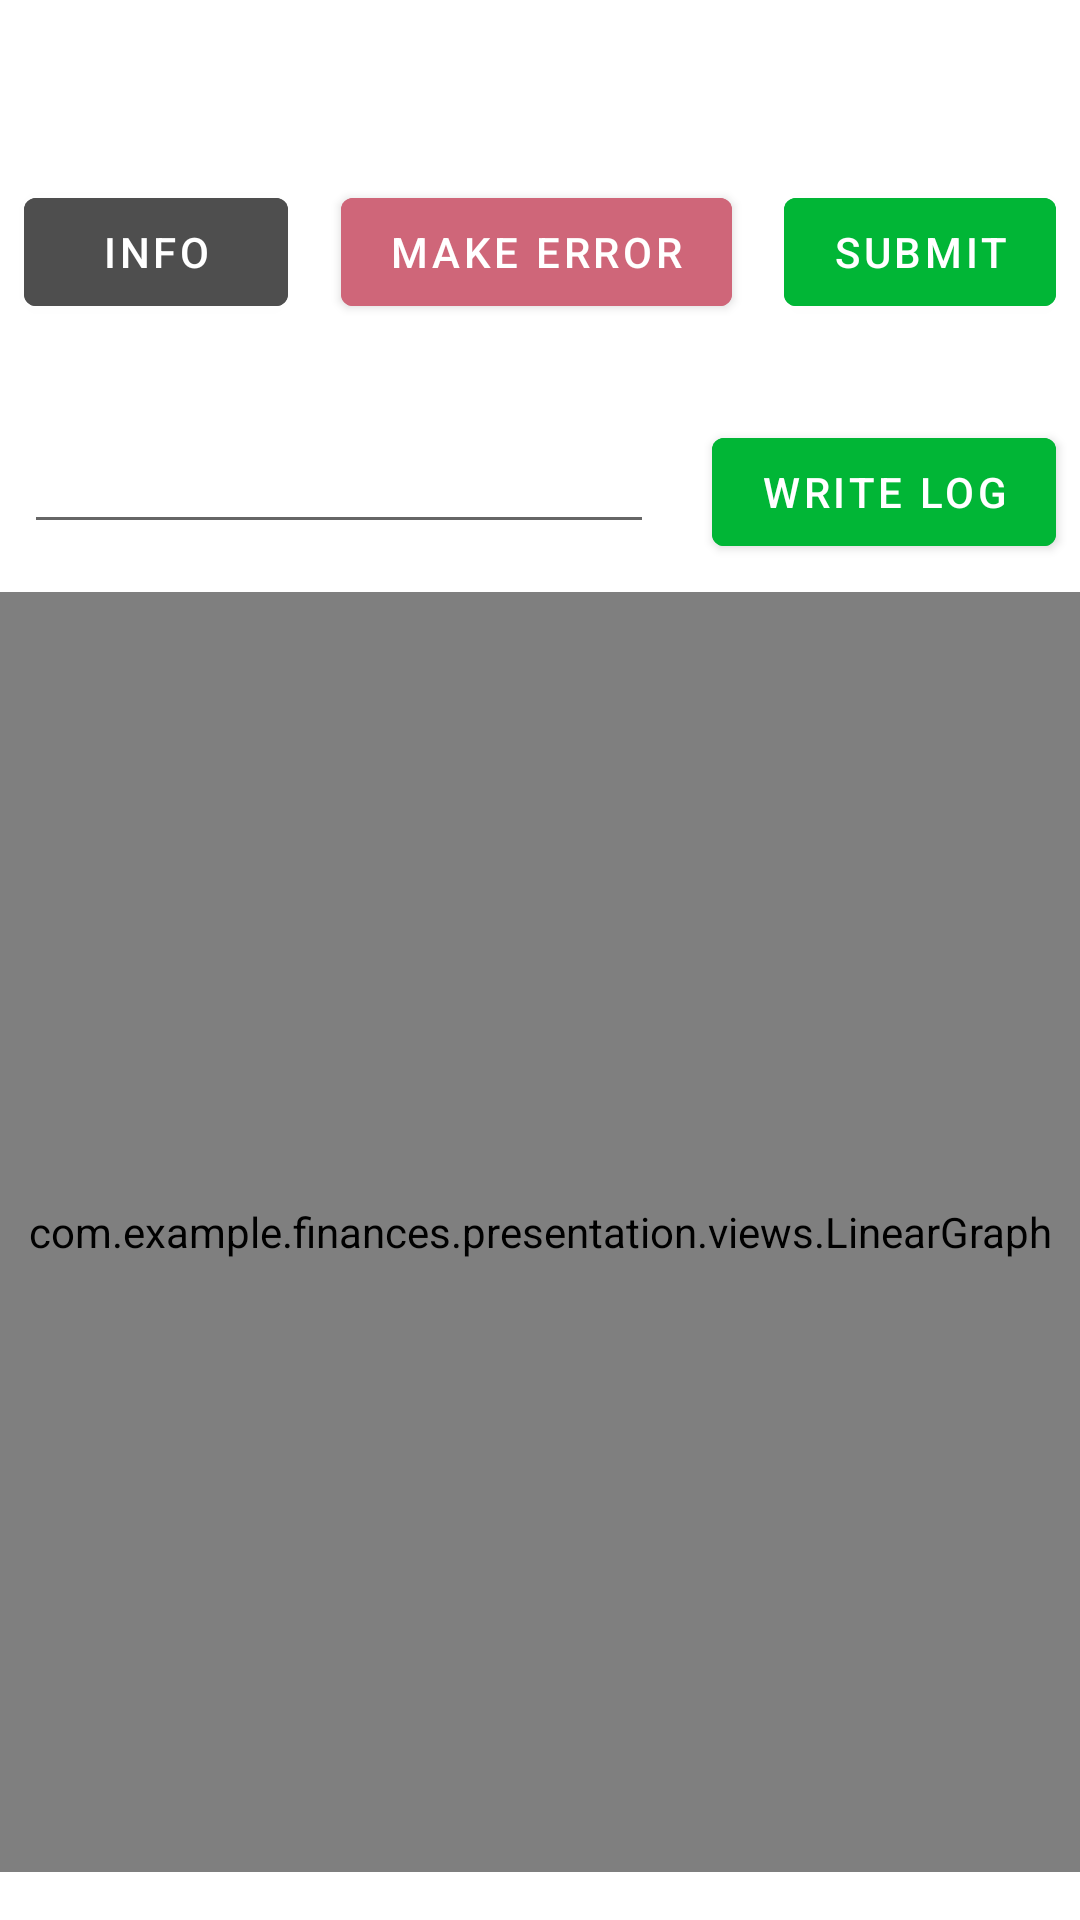

The Android layout XML behind this screen, and the referenced resources:
<!-- AndroidManifest.xml: application theme Theme.Finances -->
<!-- res/layout/activity_test.xml -->
<?xml version="1.0" encoding="utf-8"?>
<androidx.coordinatorlayout.widget.CoordinatorLayout
    android:id="@+id/TestBackground"
    xmlns:android="http://schemas.android.com/apk/res/android"
    xmlns:app="http://schemas.android.com/apk/res-auto"
    xmlns:tools="http://schemas.android.com/tools"
    android:layout_width="match_parent"
    android:layout_height="match_parent"
    tools:context=".presentation.activities.TestActivity">

    <androidx.constraintlayout.widget.ConstraintLayout
        android:id="@+id/testLay2"
        android:layout_width="match_parent"
        android:layout_height="match_parent">

        <Button
            android:id="@+id/NotifyButton"
            android:layout_width="wrap_content"
            android:layout_height="wrap_content"
            android:layout_marginStart="8dp"
            android:layout_marginTop="60dp"
            android:backgroundTint="@color/gray_200"
            android:text="Info"
            android:textColor="@color/white"
            app:layout_constraintStart_toStartOf="parent"
            app:layout_constraintTop_toTopOf="parent" />

        <Button
            android:id="@+id/error"
            android:layout_width="wrap_content"
            android:layout_height="wrap_content"
            android:layout_marginTop="60dp"
            android:backgroundTint="@color/pink"
            android:text="Make Error"
            android:textColor="@color/white"
            app:layout_constraintEnd_toStartOf="@+id/submit"
            app:layout_constraintStart_toEndOf="@+id/NotifyButton"
            app:layout_constraintTop_toTopOf="parent" />

        <Button
            android:id="@+id/submit"
            android:layout_width="wrap_content"
            android:layout_height="wrap_content"
            android:layout_marginTop="60dp"
            android:layout_marginEnd="8dp"
            android:backgroundTint="@color/green"
            android:text="submit"
            android:textColor="@color/white"
            app:layout_constraintEnd_toEndOf="parent"
            app:layout_constraintTop_toTopOf="parent" />

        <EditText
            android:id="@+id/logMessage"
            android:layout_width="wrap_content"
            android:layout_height="wrap_content"
            android:layout_marginStart="8dp"
            android:layout_marginTop="32dp"
            android:ems="10"
            android:inputType="text"
            app:layout_constraintStart_toStartOf="parent"
            app:layout_constraintTop_toBottomOf="@+id/NotifyButton" />

        <Button
            android:id="@+id/writeLogButton"
            android:layout_width="wrap_content"
            android:layout_height="wrap_content"
            android:layout_marginTop="32dp"
            android:layout_marginEnd="8dp"
            android:backgroundTint="@color/green"
            android:text="write log"
            android:textAlignment="viewEnd"
            app:layout_constraintEnd_toEndOf="parent"
            app:layout_constraintTop_toBottomOf="@+id/submit" />

        <com.example.finances.presentation.views.LinearGraph
            android:id="@+id/test_graph"
            android:layout_width="0dp"
            android:layout_height="0dp"
            android:layout_marginTop="16dp"
            android:layout_marginBottom="16dp"
            app:layout_constraintBottom_toBottomOf="parent"
            app:layout_constraintEnd_toEndOf="parent"
            app:layout_constraintStart_toStartOf="parent"
            app:layout_constraintTop_toBottomOf="@+id/logMessage" />

    </androidx.constraintlayout.widget.ConstraintLayout>
</androidx.coordinatorlayout.widget.CoordinatorLayout>
<!-- resources referenced by this layout -->
<resources>
  <color name="gray_200">#4E4E4E</color>
  <color name="green">#01b636</color>
  <color name="pink">#FFCF6679</color>
  <color name="white">#FFFFFFFF</color>
  <style name="Theme.Finances" parent="Theme.MaterialComponents.DayNight.DarkActionBar">
          
          <item name="colorPrimary">@color/purple_500</item>
          <item name="colorPrimaryVariant">@color/purple_700</item>
          <item name="colorOnPrimary">@color/white</item>
          
          <item name="colorSecondary">@color/teal_200</item>
          <item name="colorSecondaryVariant">@color/teal_700</item>
          <item name="colorOnSecondary">@color/black</item>
          
          <item name="android:statusBarColor" tools:targetApi="l">?attr/colorPrimaryVariant</item>
          
      </style>
  <color name="purple_500">#FF6200EE</color>
  <color name="purple_700">#FF3700B3</color>
  <color name="teal_200">#FF03DAC5</color>
  <color name="teal_700">#FF018786</color>
  <color name="black">#FF000000</color>
</resources>
